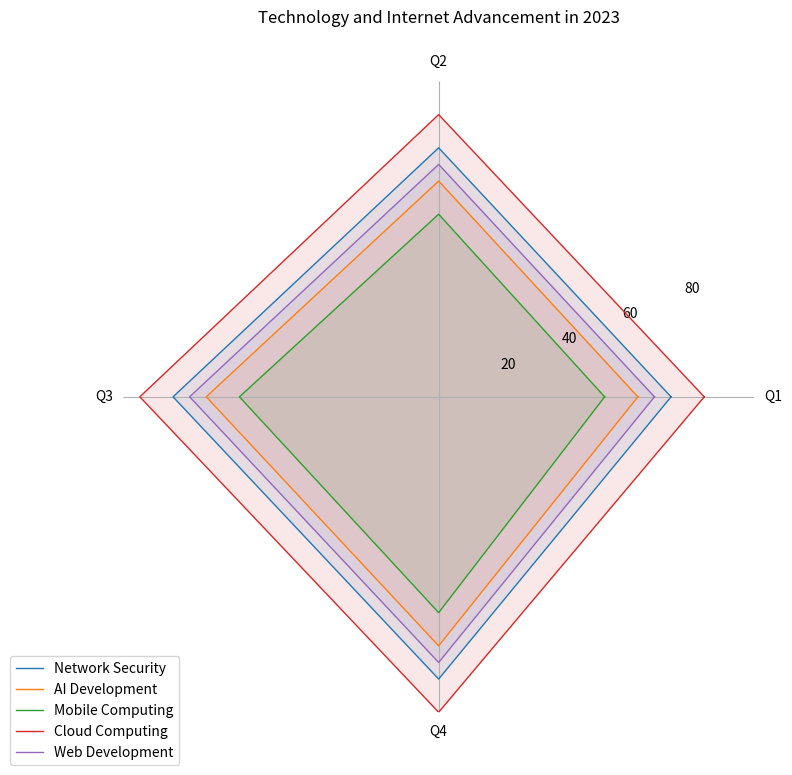

Write Python code to recreate this figure. (Note: this script raises an exception after producing the figure.)

import matplotlib.pyplot as plt
import numpy as np

data_labels = ['Q1', 'Q2', 'Q3', 'Q4']
line_labels = ['Network Security', 'AI Development', 'Mobile Computing', 'Cloud Computing', 'Web Development']
data = np.array([[70, 75, 80, 85],
                 [60, 65, 70, 75],
                 [50, 55, 60, 65],
                 [80, 85, 90, 95],
                 [65, 70, 75, 80]]).T

fig = plt.figure(figsize=(8, 8))
ax = fig.add_subplot(111, polar=True)

angles = np.linspace(0, 2 * np.pi, len(data_labels) + 1, endpoint=True)
data = np.concatenate((data, [data[0]])).T

for i in range(len(data)):
    ax.plot(angles, data[i], linewidth=1, linestyle='solid', label=line_labels[i])
    ax.fill(angles, data[i], alpha=0.1)

ax.spines['polar'].set_visible(False)
ax.yaxis.grid(False)

ax.set_thetagrids(angles[:-1] * 180/np.pi, data_labels)
ax.set_rlim(0, np.max(data))
ax.legend(loc='upper right', bbox_to_anchor=(0.1, 0.1))
ax.set_title('Technology and Internet Advancement in 2023', y=1.08)

fig.tight_layout()
plt.savefig('/cpfs01/user/yehancheng/workspace/datasets/SimChartV2/demo/radar/png/1.png')
plt.clf()
